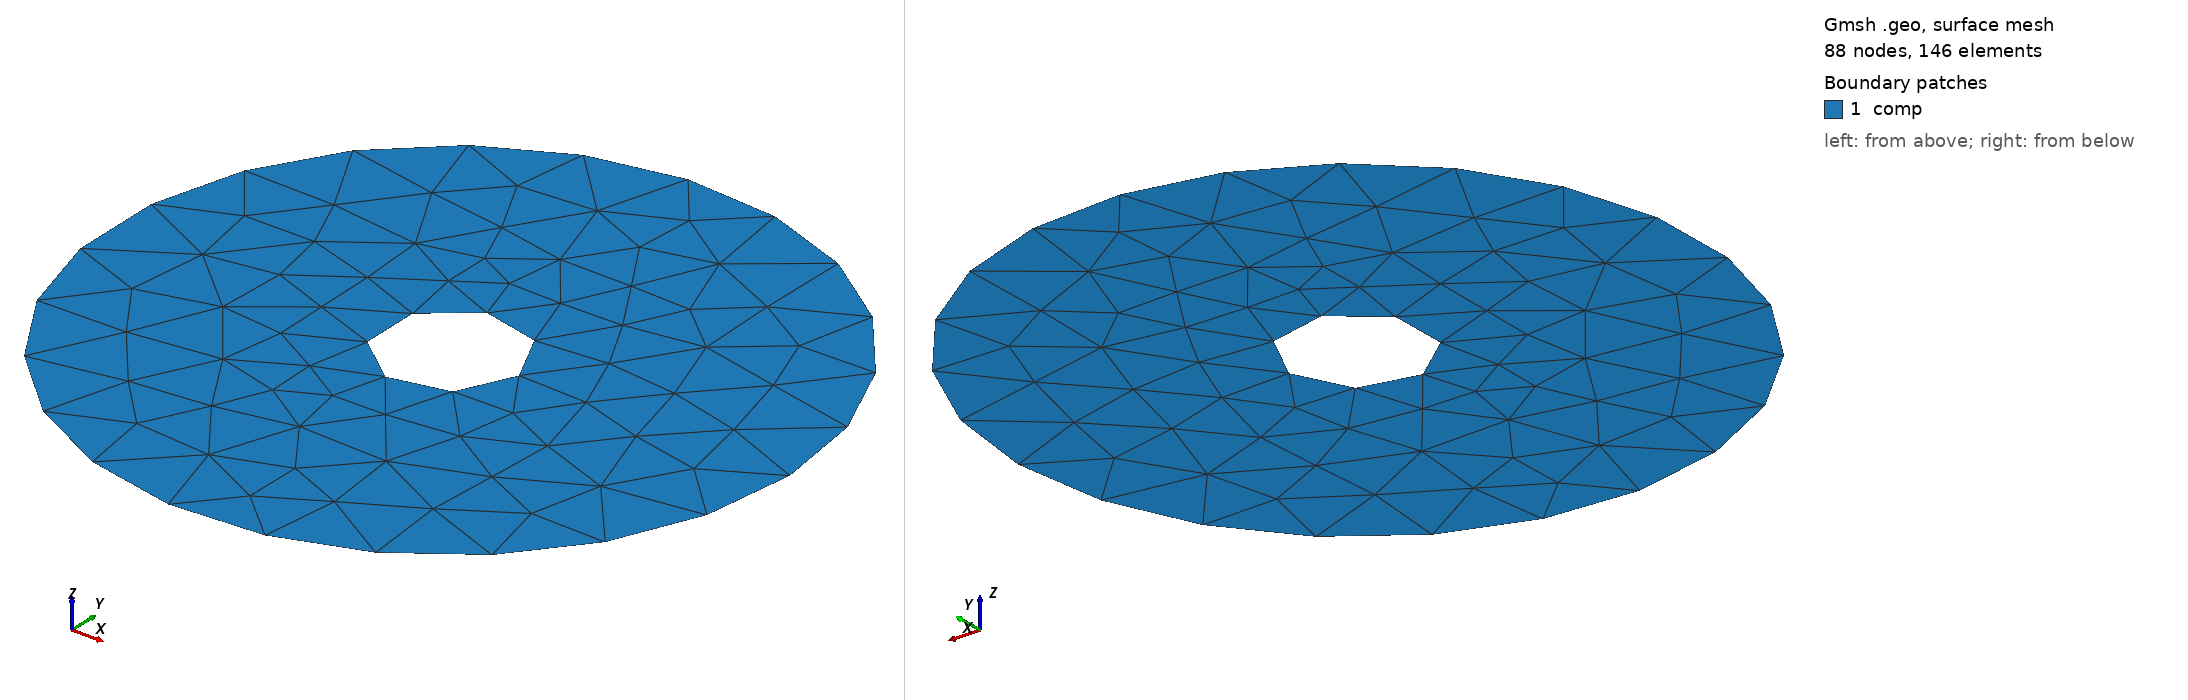

Gmsh geometry script, surface-meshed: 88 nodes, 146 surface elements. Boundary patches (legend numbers): 1 comp. Left view from above one corner, right view from below the opposite corner. Legend entries are the model's physical surfaces. The drawing asked Gmsh for element sizes between 1% and 20% of the model's largest extent; the script's own settings can give other sizes.

=== Coaxial_Cylinders.geo (drawn) ===
// Gmsh project created on Wed Aug 03 14:33:09 2022
SetFactory("OpenCASCADE");
//+
Circle(1) = {0, 0, 0, 1, 0, 2*Pi};
//+
Circle(2) = {0, 0, 0, 0.2, 0, 2*Pi};
//+
Curve Loop(1) = {1};
//+
Curve Loop(2) = {2};
//+
Plane Surface(1) = {1, 2};
//+
Physical Curve("wall_1", 3) = {1};
//+
Physical Curve("wall_2", 4) = {2};
//+
Physical Surface("comp", 5) = {1};
